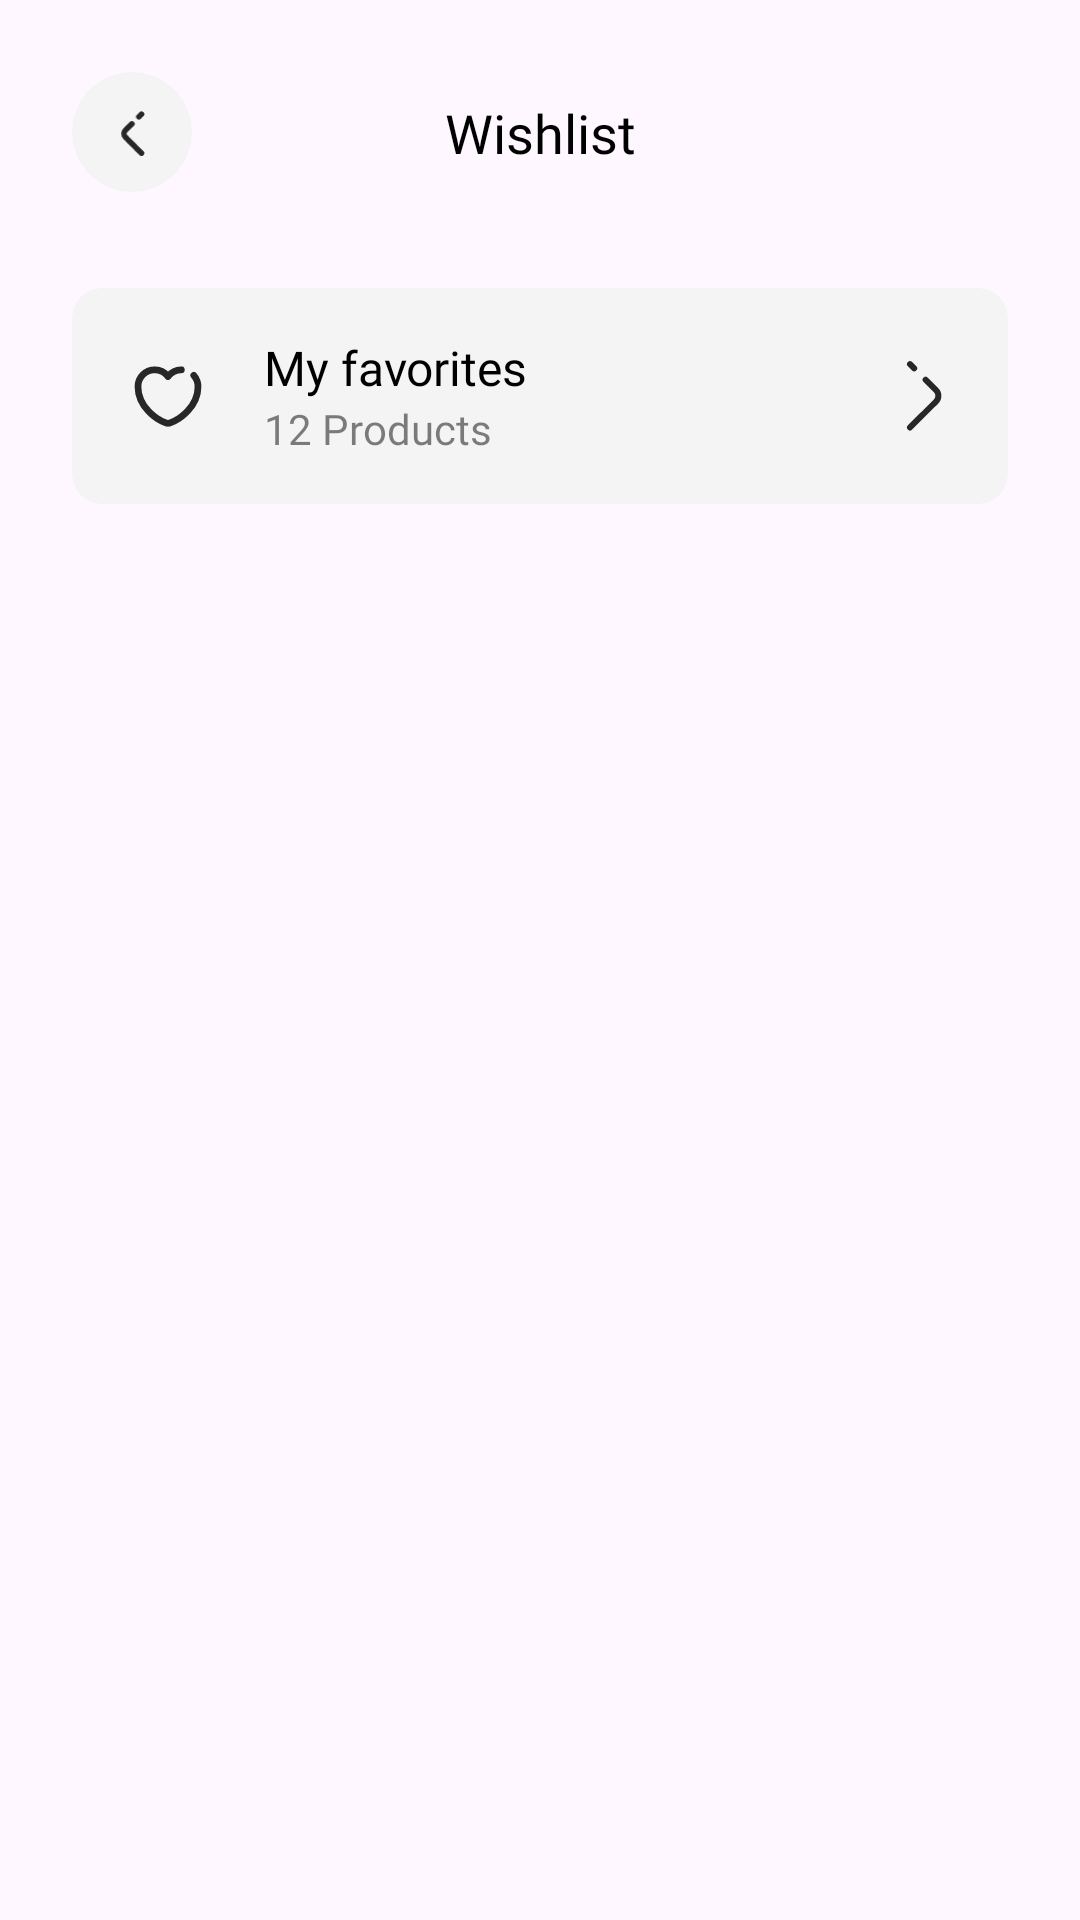

Write the Android layout XML for this screen, with the resource values it uses.
<!-- AndroidManifest.xml: application theme Theme.Commerce -->
<!-- res/layout/fragment_wishlist.xml -->
<?xml version="1.0" encoding="utf-8"?>
<androidx.constraintlayout.widget.ConstraintLayout xmlns:android="http://schemas.android.com/apk/res/android"
    android:layout_width="match_parent"
    android:layout_height="match_parent"
    xmlns:app="http://schemas.android.com/apk/res-auto"
    android:padding="24dp">

    <androidx.cardview.widget.CardView
        android:id="@+id/back_cardview"
        android:layout_width="40dp"
        android:layout_height="40dp"
        app:cardBackgroundColor="@color/light_2"
        app:cardCornerRadius="1000dp"
        app:cardElevation="0dp"
        app:layout_constraintStart_toStartOf="parent"
        app:layout_constraintTop_toTopOf="parent">

        <ImageView
            android:layout_width="16dp"
            android:layout_height="16dp"
            android:layout_gravity="center"
            android:src="@drawable/back_icn">

        </ImageView>

    </androidx.cardview.widget.CardView>

    <TextView
        android:id="@+id/title"
        android:layout_width="wrap_content"
        android:layout_height="wrap_content"
        android:fontFamily="@font/circularstd_bold"
        android:text="Wishlist"
        android:textColor="@color/black"
        android:textSize="18sp"
        app:layout_constraintBottom_toBottomOf="@+id/back_cardview"
        app:layout_constraintEnd_toEndOf="parent"
        app:layout_constraintStart_toStartOf="parent"
        app:layout_constraintTop_toTopOf="parent">

    </TextView>

    <androidx.cardview.widget.CardView
        android:id="@+id/rootCard"
        android:layout_marginTop="32dp"
        app:layout_constraintTop_toBottomOf="@id/back_cardview"
        app:layout_constraintEnd_toEndOf="parent"
        app:layout_constraintStart_toStartOf="parent"
        android:layout_width="match_parent"
        android:layout_height="72dp"
        app:cardElevation="0dp"
        app:cardBackgroundColor="@color/light_2"
        app:cardCornerRadius="10dp">

        <androidx.constraintlayout.widget.ConstraintLayout
            android:layout_width="match_parent"
            android:layout_height="match_parent">

            <ImageView
                android:id="@+id/heartic"
                android:layout_width="24dp"
                android:layout_height="24dp"
                android:src="@drawable/heart_icn"
                app:layout_constraintTop_toTopOf="parent"
                app:layout_constraintBottom_toBottomOf="parent"
                app:layout_constraintStart_toStartOf="parent"
                android:layout_marginStart="20dp">
                
            </ImageView>
            
            <LinearLayout
                app:layout_constraintStart_toEndOf="@id/heartic"
                android:layout_marginStart="20dp"
                app:layout_constraintTop_toTopOf="parent"
                app:layout_constraintBottom_toBottomOf="parent"
                android:layout_width="wrap_content"
                android:layout_height="wrap_content"
                android:orientation="vertical">
                
                <TextView
                    android:layout_width="wrap_content"
                    android:layout_height="wrap_content"
                    android:textColor="@color/black"
                    android:text="My favorites"
                    android:fontFamily="@font/circularstd_bold"
                    android:textSize="16sp">

                </TextView>

                <TextView
                    android:id="@+id/productCount"
                    android:layout_width="wrap_content"
                    android:layout_height="wrap_content"
                    android:textColor="@color/black_50"
                    android:text="12 Products"
                    android:fontFamily="@font/circularstd_book"
                    android:textSize="14sp">

                </TextView>
                
            </LinearLayout>

            <ImageView
                android:layout_width="24dp"
                android:layout_height="24dp"
                android:src="@drawable/right_arrow_icn"
                app:layout_constraintTop_toTopOf="parent"
                app:layout_constraintBottom_toBottomOf="parent"
                app:layout_constraintEnd_toEndOf="parent"
                android:layout_marginEnd="16dp">
            </ImageView>
        </androidx.constraintlayout.widget.ConstraintLayout>

    </androidx.cardview.widget.CardView>



</androidx.constraintlayout.widget.ConstraintLayout>
<!-- resources referenced by this layout -->
<resources>
  <color name="black">#FF000000</color>
  <color name="black_50">#80000000</color>
  <color name="light_2">#F4F4F4</color>
  <!-- drawable back_icn (drawable) -->
  <?xml version="1.0" encoding="utf-8"?>
  <vector xmlns:android="http://schemas.android.com/apk/res/android"
      android:width="7dp"
      android:height="13dp"
      android:viewportWidth="7"
      android:viewportHeight="13">
      <path
          android:strokeColor="#FF272727"
          android:strokeWidth="1.5"
          android:strokeLineCap="round"
          android:strokeLineJoin="round"
          android:strokeMiterLimit="10"
          android:pathData="M3.46 4.3L1.71 6.03c-0.51 0.51-0.51 1.35 0 1.87l4.35 4.34m0-10.56l-0.7 0.7"/>
  </vector>
  <!-- drawable heart_icn (drawable) -->
  <?xml version="1.0" encoding="utf-8"?>
  <vector xmlns:android="http://schemas.android.com/apk/res/android"
      android:width="16dp"
      android:height="14dp"
      android:viewportWidth="16"
      android:viewportHeight="14">
      <path
          android:strokeColor="#FF272727"
          android:strokeWidth="1.5"
          android:strokeLineCap="round"
          android:strokeLineJoin="round"
          android:pathData="M13.73 2.31c0.58 0.66 0.94 1.53 0.94 2.48 0 4.67-4.32 7.42-6.26 8.1-0.22 0.07-0.6 0.07-0.82 0-1.94-0.68-6.26-3.43-6.26-8.1 0-2.06 1.66-3.72 3.71-3.72 1.21 0 2.29 0.58 2.96 1.5 0.34-0.47 0.79-0.85 1.3-1.1 0.52-0.27 1.08-0.4 1.66-0.4"/>
  </vector>
  <!-- drawable right_arrow_icn (drawable) -->
  <?xml version="1.0" encoding="utf-8"?>
  <vector xmlns:android="http://schemas.android.com/apk/res/android"
      android:width="9dp"
      android:height="18dp"
      android:viewportWidth="9"
      android:viewportHeight="18">
      <path
          android:strokeColor="#FF272727"
          android:strokeWidth="1.5"
          android:strokeLineCap="round"
          android:strokeLineJoin="round"
          android:strokeMiterLimit="10"
          android:pathData="M4.9 4.94l2.62 2.62c0.77 0.77 0.77 2.03 0 2.8L1 16.87M1 1.04l1.04 1.04"/>
  </vector>
  <style name="Theme.Commerce" parent="Base.Theme.Commerce" />
  <style name="Base.Theme.Commerce" parent="Theme.Material3.DayNight.NoActionBar">
          
          
          <item name="android:windowTranslucentStatus">false</item>
          <item name="android:statusBarColor">
              @android:color/transparent
          </item>
      </style>
</resources>
